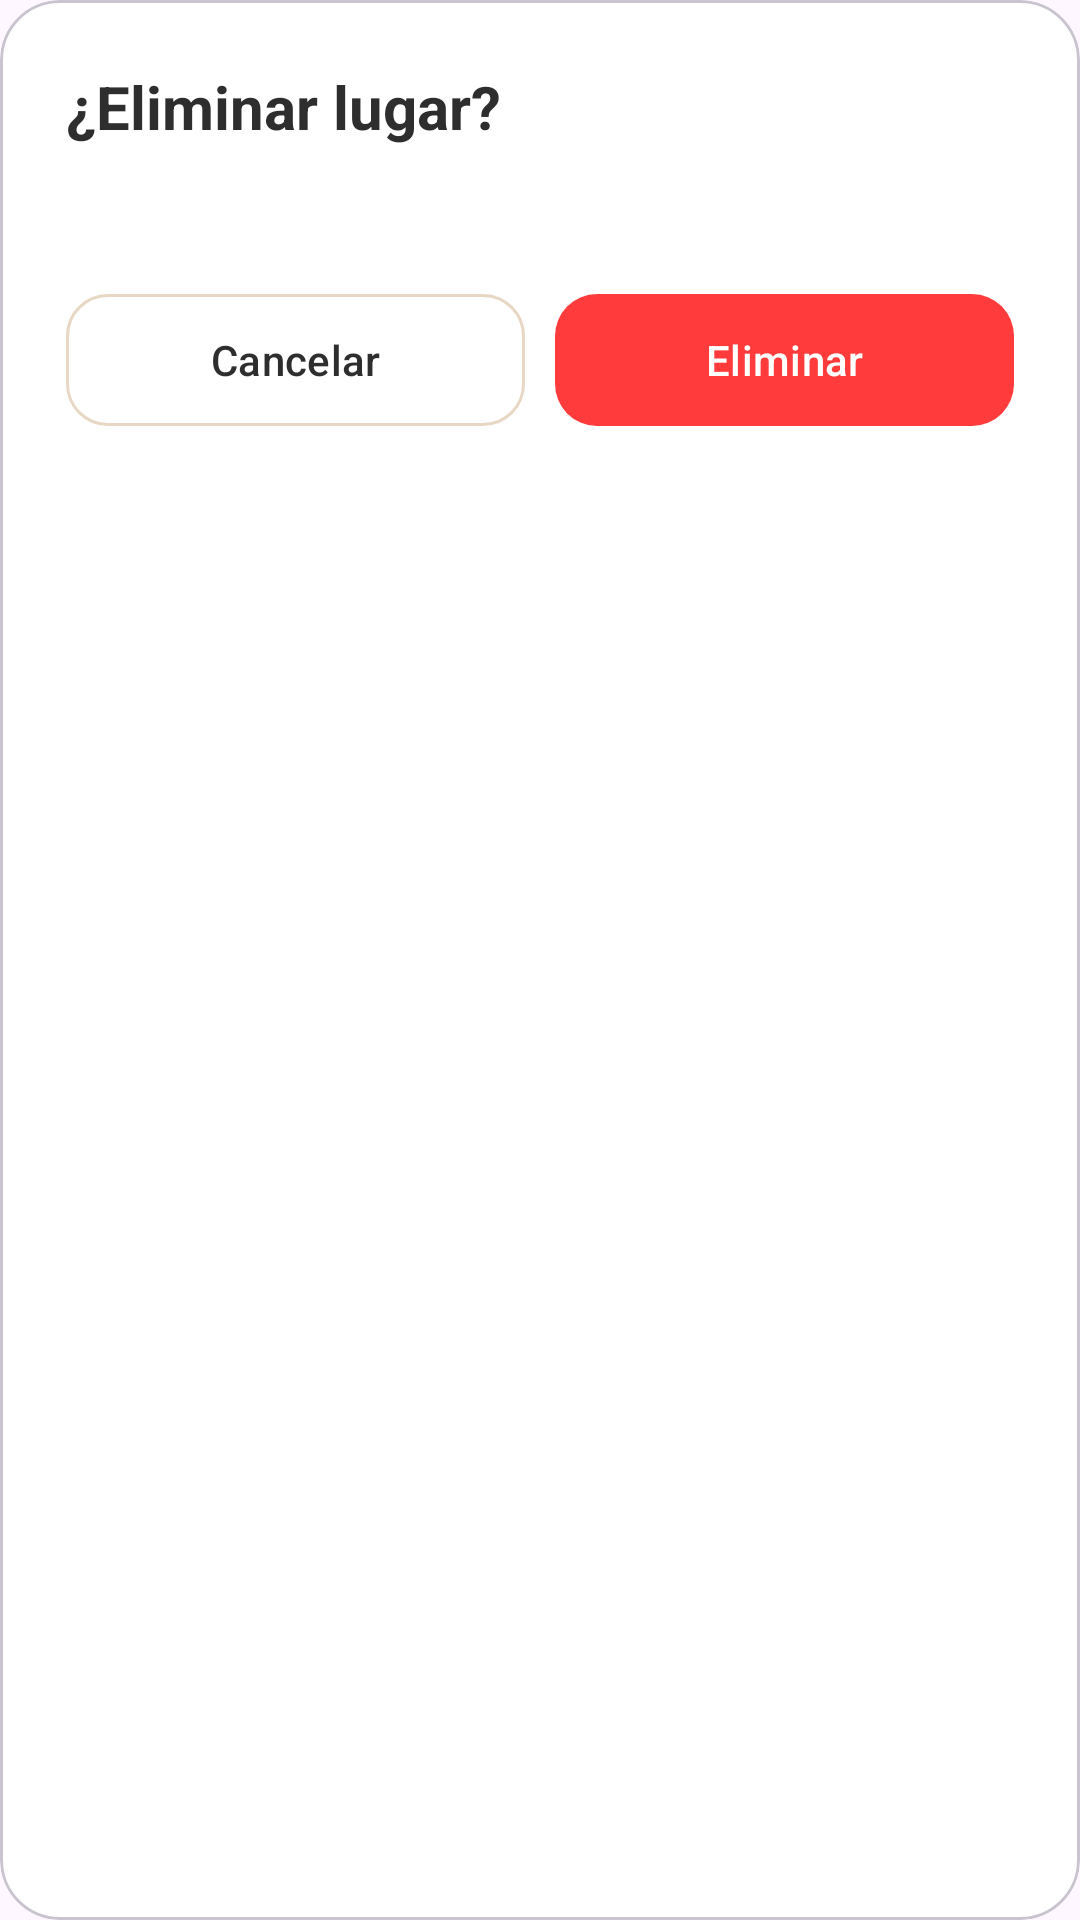

Reconstruct the res/layout file that produces this screen, plus the resources it refers to.
<!-- AndroidManifest.xml: application theme Theme.Qhambron -->
<!-- res/layout/dialog_delete_place.xml -->
<?xml version="1.0" encoding="utf-8"?>
<com.google.android.material.card.MaterialCardView
    xmlns:android="http://schemas.android.com/apk/res/android"
    xmlns:app="http://schemas.android.com/apk/res-auto"
    android:layout_width="match_parent"
    android:layout_height="wrap_content"
    app:cardBackgroundColor="#FFFFFF"
    app:cardCornerRadius="20dp"
    app:cardElevation="0dp">

    <LinearLayout
        android:layout_width="match_parent"
        android:layout_height="wrap_content"
        android:orientation="vertical"
        android:padding="22dp">

        <TextView
            android:layout_width="wrap_content"
            android:layout_height="wrap_content"
            android:text="@string/delete_place_question"
            android:textColor="#2E2E2E"
            android:textSize="20sp"
            android:textStyle="bold" />

        <TextView
            android:id="@+id/tvDeleteMessage"
            android:layout_width="match_parent"
            android:layout_height="wrap_content"
            android:layout_marginTop="8dp"
            android:textColor="#777777"
            android:textSize="14sp" />

        <LinearLayout
            android:layout_width="match_parent"
            android:layout_height="wrap_content"
            android:layout_marginTop="18dp"
            android:orientation="horizontal">

            <com.google.android.material.button.MaterialButton
                android:id="@+id/btnCancelDelete"
                android:layout_width="0dp"
                android:layout_height="52dp"
                android:layout_weight="1"
                android:text="@string/cancel"
                android:textAllCaps="false"
                android:textColor="#2E2E2E"
                app:backgroundTint="#FFFFFF"
                app:cornerRadius="14dp"
                app:strokeColor="#E8D7C5"
                app:strokeWidth="1dp" />

            <com.google.android.material.button.MaterialButton
                android:id="@+id/btnConfirmDelete"
                android:layout_width="0dp"
                android:layout_height="52dp"
                android:layout_marginStart="10dp"
                android:layout_weight="1"
                android:text="@string/delete"
                android:textAllCaps="false"
                android:textColor="@android:color/white"
                app:backgroundTint="#FF3B3B"
                app:cornerRadius="14dp" />

        </LinearLayout>

    </LinearLayout>

</com.google.android.material.card.MaterialCardView>
<!-- resources referenced by this layout -->
<resources>
  <string name="cancel">Cancelar</string>
  <string name="delete">Eliminar</string>
  <string name="delete_place_question">¿Eliminar lugar?</string>
  <style name="Theme.Qhambron" parent="Base.Theme.Qhambron" />
  <style name="Base.Theme.Qhambron" parent="Theme.Material3.DayNight.NoActionBar">
          
          
      </style>
</resources>
